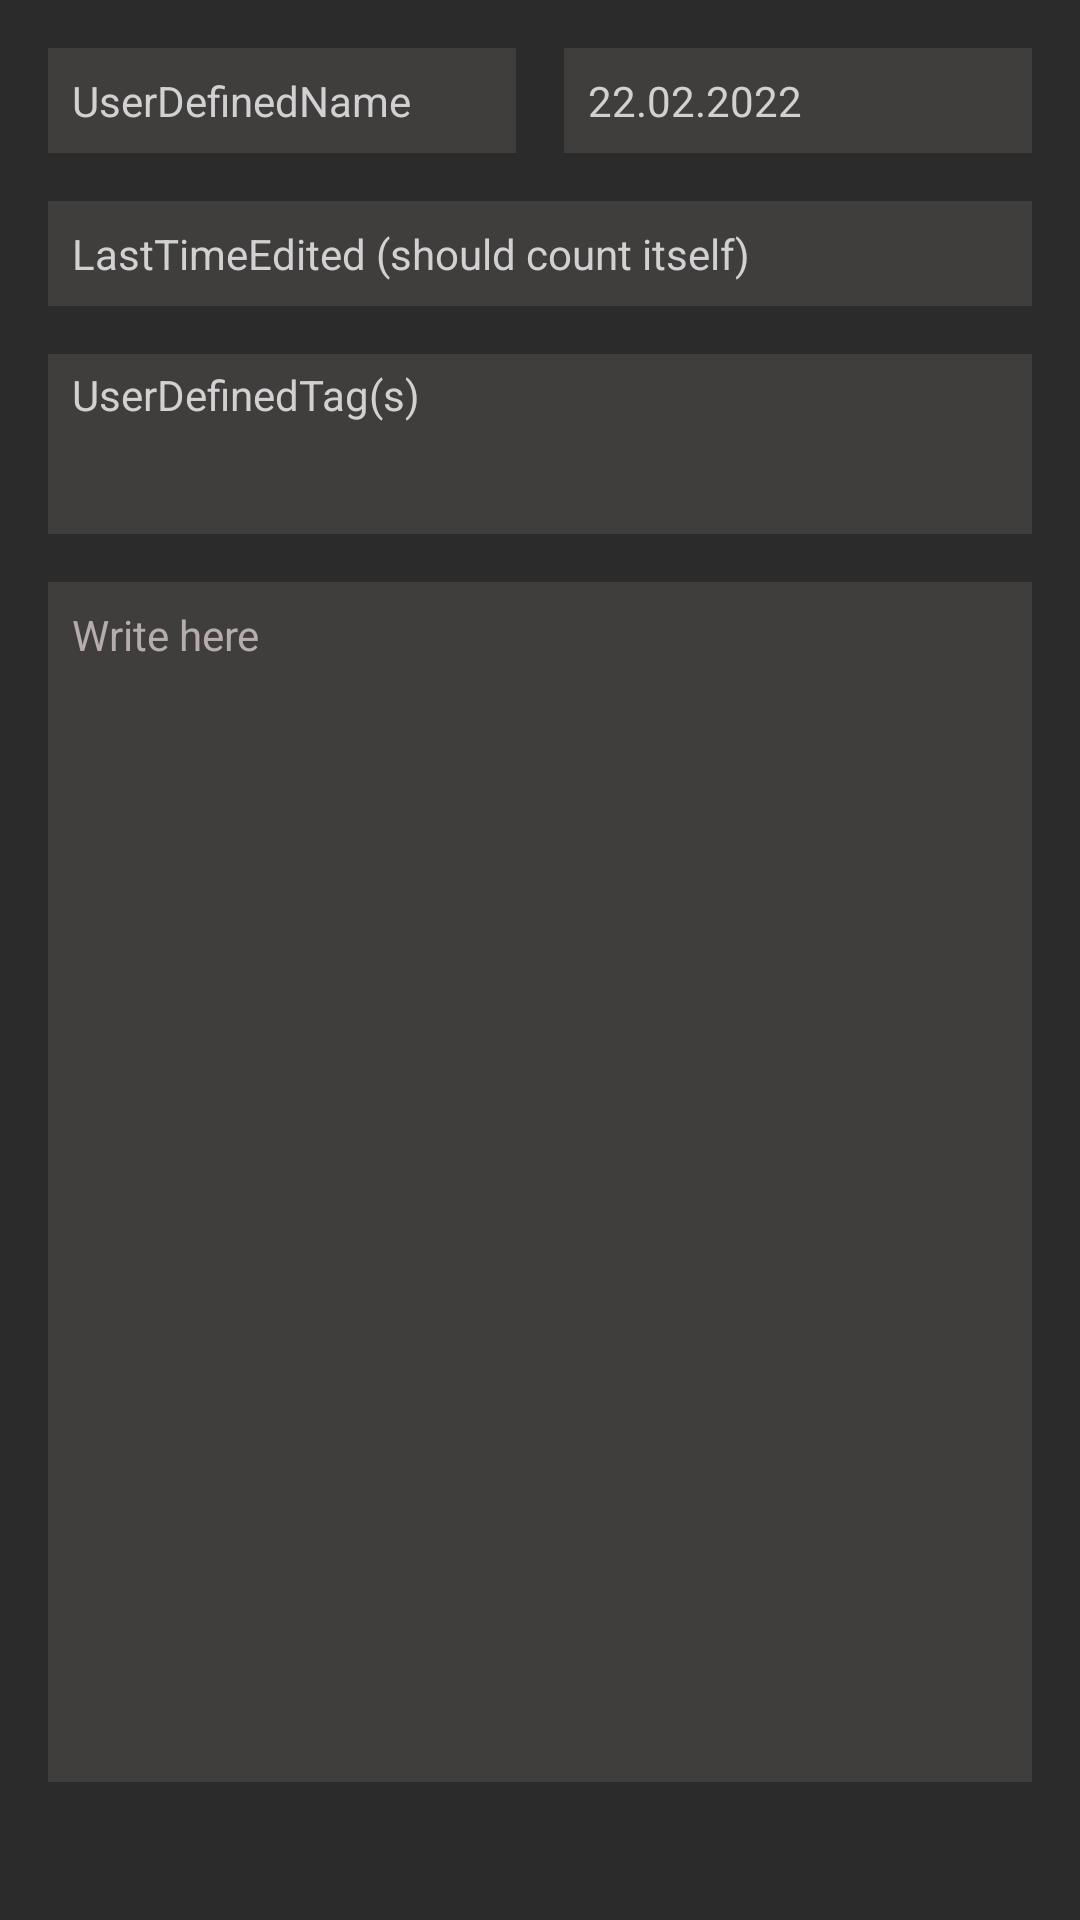

Android layout source for this screen:
<!-- AndroidManifest.xml: application theme Theme.Vuz_app_from_empty -->
<!-- res/layout/activity_default_note.xml -->
<?xml version="1.0" encoding="utf-8"?>
<LinearLayout xmlns:android="http://schemas.android.com/apk/res/android"
    xmlns:app="http://schemas.android.com/apk/res-auto"
    xmlns:tools="http://schemas.android.com/tools"
    android:layout_width="match_parent"
    android:layout_height="match_parent"
    android:background="@color/off_black"
    android:orientation="vertical"
    tools:context=".MainActivity">


    <LinearLayout
        android:layout_width="match_parent"
        android:layout_height="wrap_content"
        android:layout_marginTop="16dp"
        android:orientation="horizontal">

        <EditText
            android:id="@+id/User_given_name"
            android:layout_width="wrap_content"
            android:layout_height="wrap_content"
            android:layout_marginStart="16dp"
            android:layout_marginEnd="8dp"
            android:layout_weight="1"
            android:width="0dp"
            android:background="@color/my_primary"
            android:inputType="text"
            android:padding="8dp"
            android:text="@string/user_defined_name"
            android:textAlignment="textStart"
            android:textAppearance="@style/TextAppearance.AppCompat.Small"
            tools:textAlignment="textStart"
            tools:textColor="@color/off_white" />

        <EditText
            android:id="@+id/Date_input"
            android:layout_width="wrap_content"
            android:layout_height="wrap_content"
            android:layout_marginStart="8dp"
            android:layout_marginEnd="16dp"
            android:layout_weight="1"
            android:width="0dp"
            android:background="@color/my_primary"
            android:ems="10"
            android:inputType="datetime|date"
            android:padding="8dp"
            android:singleLine="true"
            android:text="@string/default_date"
            android:textAlignment="textStart"
            android:textAppearance="@style/TextAppearance.AppCompat.Small" />

    </LinearLayout>

    <TextView
        android:id="@+id/Time_Changed"
        android:layout_width="match_parent"
        android:layout_height="wrap_content"
        android:layout_marginStart="16dp"
        android:layout_marginTop="16dp"
        android:layout_marginEnd="16dp"
        android:background="@color/my_primary"
        android:padding="8dp"
        android:text="@string/default_change_date"
        android:textAlignment="textStart"
        tools:textAlignment="textStart"
        tools:textColor="@color/off_white" />

    <TextView
        android:id="@+id/User_Tags"
        android:layout_width="match_parent"
        android:layout_height="wrap_content"
        android:layout_marginStart="16dp"
        android:layout_marginTop="16dp"
        android:layout_marginEnd="16dp"
        android:background="@color/my_primary"
        android:inputType="text"
        android:minHeight="60dp"
        android:paddingStart="8dp"
        android:paddingTop="4dp"
        android:paddingEnd="8dp"
        android:paddingBottom="4dp"
        android:text="@string/tags"
        android:textAlignment="textStart"
        android:textAppearance="@style/TextAppearance.AppCompat.Small"
        tools:textAlignment="textStart"
        tools:textColor="@color/off_white" />

    <ScrollView
        android:id="@+id/scroller"
        android:layout_width="match_parent"
        android:layout_height="match_parent"
        android:layout_marginTop="16dp"
        android:layout_marginBottom="8dp"
        android:clipToPadding="false">

        <EditText
            android:id="@+id/Input_User_Note"
            android:layout_width="match_parent"
            android:layout_height="wrap_content"
            android:layout_marginStart="16dp"
            android:layout_marginEnd="16dp"
            android:background="@color/my_primary"
            android:ems="10"
            android:gravity="start|top"
            android:hint="@string/hint_input_note"
            android:inputType="textMultiLine"
            android:minHeight="400dp"
            android:padding="8dp"
            android:textAppearance="@style/TextAppearance.AppCompat.Body1"
            tools:textColor="@color/off_white"
            tools:textColorHint="@color/white_hint" />
    </ScrollView>

</LinearLayout>
<!-- resources referenced by this layout -->
<resources>
  <color name="my_primary">#403D3D</color>
  <color name="off_black">#2C2B2B</color>
  <color name="off_white">#D1D1D1</color>
  <color name="white_hint">#B5ACAC</color>
  <string name="default_change_date">LastTimeEdited (should count itself)</string>
  <string name="default_date">22.02.2022</string>
  <string name="hint_input_note">Write here</string>
  <string name="tags">UserDefinedTag(s)</string>
  <string name="user_defined_name">UserDefinedName</string>
  <style name="Theme.Vuz_app_from_empty" parent="Base.Theme.Vuz_app_from_empty" />
  <style name="Base.Theme.Vuz_app_from_empty" parent="Theme.Material3.Dark">
          
          <item name="colorPrimary"> @color/my_primary</item>
          <item name="android:windowFullscreen">true</item>
          <item name="android:textColor">@color/off_white</item>
          <item name="android:textColorPrimary">@color/off_white</item>
          <item name="android:textColorHint">@color/white_hint</item>
          <item name="background">@color/off_black</item>
          <item name="android:textColorHighlight">@color/white</item>
      </style>
  <color name="white">#FFFFFFFF</color>
</resources>
